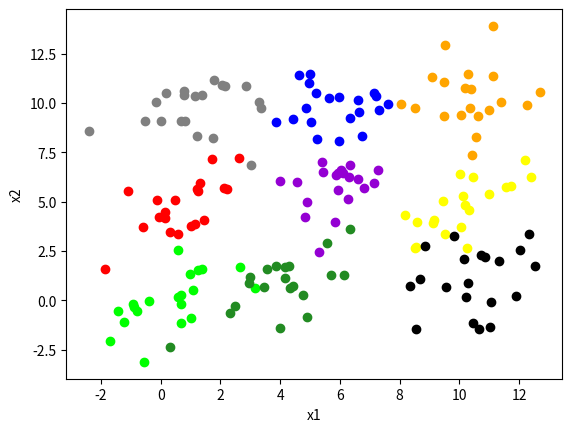

This chart was generated by the following Python code:
import numpy as np
from matplotlib import pyplot as plt

MEAN = np.array([[0.5, 0.5], [5.5, 5.5], [4, 1], [10, 10], [10, 5], [1, 10], [6, 10], [1, 5], [10, 1]])
COL = ['lime', 'darkviolet', 'forestgreen', 'orange', 'yellow', 'gray', 'blue', 'r', 'black']

# 随机生成协方差矩阵
def rand_cov():
    cov = np.random.rand(2, 2)
    cov += np.eye(*cov.shape)
    cov[1][0] = cov[0][1]
    return cov

# 高斯分布产生 k 个高斯分布的数据（不同均值和方差）
def data_generator(k):
    x = np.random.multivariate_normal(MEAN[0], rand_cov(), 20)
    y = [0 for i in range(20)]
    for i in range(1, k):
        x_i = np.random.multivariate_normal(MEAN[i], rand_cov(), 20)
        x = np.vstack((x, x_i))
        y = y + [i for j in range(20)]
    y = np.array(y)
    return x, y

# 画出 k 类样本点
def draw(x, k):
    for i in range(k):
        plt.scatter(x[20*i:20*(i+1),0], x[20*i:20*(i+1),1], c=COL[i])
    plt.xlabel('x1')
    plt.ylabel('x2')
    plt.show()

if __name__ == "__main__":
    k = 9
    x, y = data_generator(k)
    draw(x, k)
